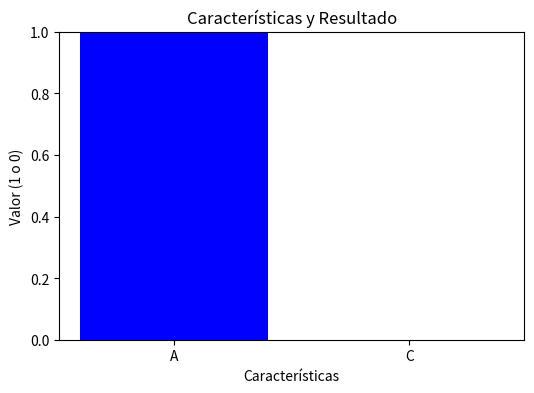

This chart was generated by the following Python code:
# [redacted]
# [redacted]
# [redacted]
#Practica: 47/59 Listas de Decisión: K-DL y K-DT

import matplotlib.pyplot as plt

# Definición de la función de decisión
def decision_list(features):
    # Si la primera característica es 'A', devolver 1
    if features[0] == 'A':
        return 1
    # Si la segunda característica es 'B', devolver 0
    elif features[1] == 'B':
        return 0
    # Si no se cumple ninguna de las condiciones anteriores, devolver 1
    else:
        return 1

# Ejemplo de características
example_features = ['A', 'C']

# Aplicar la función de decisión al ejemplo
result = decision_list(example_features)

# Imprimir el resultado
print("El resultado de las características", example_features, "es:", result)

# Crear un gráfico que muestre las características y el resultado
plt.figure(figsize=(6, 4))
plt.bar(range(len(example_features)), [1 if feature == 'A' else 0 for feature in example_features], color='blue')
plt.xticks(range(len(example_features)), example_features)
plt.title('Características y Resultado')
plt.xlabel('Características')
plt.ylabel('Valor (1 o 0)')
plt.ylim(0, 1)
plt.show()
